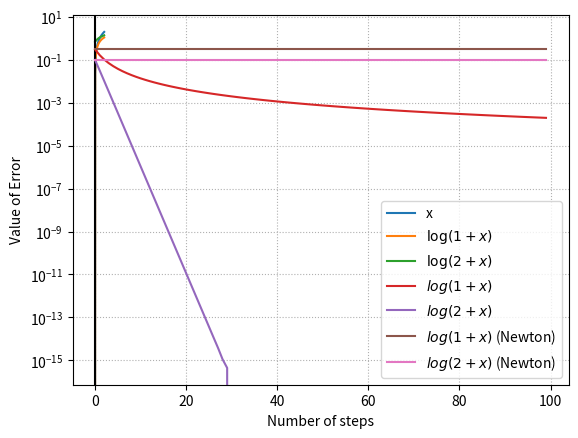

Recreate this plot in Python.
# Useful starting lines
%matplotlib inline
import numpy as np
import matplotlib.pyplot as plt
%load_ext autoreload
%autoreload 2

x = np.arange(0, 2, 0.0001)
y1 = np.log(1 + x)
y2 = np.log(2 + x)
fig = plt.figure()
plt.plot(x, x, label='x')
plt.plot(x, y1, label='$\log(1 + x)$')
plt.plot(x, y2, label='$\log(2 + x)$')
plt.grid(linestyle=':')
plt.axhline(0, color='black')
plt.axvline(0, color='black')
plt.legend()

def fixed_point_newton(initial_x, max_iters, objective, objective_grad):
    """Compute the fixed point."""
    # Define parameters to store x and objective func. values
    xs = []
    errors = []
    x = initial_x
    for n_iter in range(max_iters):
        # compute objective and error
        obj = objective(x)
        error = np.abs(x - obj)
        # store x and error
        xs.append(x)
        errors.append(error)
        
        ########################
        # @TODO Insert your code here
        # UPDATE x with a Newton step
        ########################
        
        # print the current error
        if n_iter % 10 == 0: 
            print("Fixed point: iteration ={i}, x = {x:.2e}, error={err:.2e}".format(i=n_iter, x=x, err=error))
    return errors, xs

def fixed_point(initial_x, max_iters, objective):
    """Compute the fixed point."""
    # Define parameters to store x and objective func. values
    xs = []
    errors = []
    x = initial_x
    for n_iter in range(max_iters):
        # compute objective and error
        obj = objective(x)
        error = np.abs(x - obj)
        # store x and error
        xs.append(x)
        errors.append(error)
        # update x 
        x = obj
        # print the current error
        if n_iter % 10 == 0: 
            print("Fixed point: iteration ={i}, x = {x:.2e}, error={err:.2e}".format(i=n_iter, x=x, err=error))
    return errors, xs

# Define the parameters of the algorithm.
max_iters = 100

# Initialization
initial_x = 1

# Run fixed point.
errors_func1, xs_func1 = fixed_point(
    initial_x, 
    max_iters, 
    lambda x: np.log(1 + x)
)

errors_func1_newton, xs_func1_newton = fixed_point_newton(
    initial_x, 
    max_iters, 
    lambda x: np.log(1 + x), 
    lambda x: 1./(1. + x)
)


# Define the parameters of the algorithm.
max_iters = 100

# Initialization
initial_x = 1

# Run fixed point.
errors_func2, xs_func2 = fixed_point(
    initial_x, 
    max_iters, 
    lambda x: np.log(2 + x)
)

errors_func2_newton, xs_func2_newton = fixed_point_newton(
    initial_x, 
    max_iters, 
    lambda x: np.log(2 + x), 
    lambda x: 1./(2. + x)
)


plt.semilogy()
plt.xlabel('Number of steps')
plt.ylabel('Value of Error')
#plt.yscale("log")
plt.plot(range(len(errors_func1)), errors_func1, label='$log(1 + x)$')
plt.plot(range(len(errors_func2)), errors_func2, label='$log(2 + x)$')
plt.plot(range(len(errors_func1_newton)), errors_func1_newton, label='$log(1 + x)$ (Newton)')
plt.plot(range(len(errors_func2_newton)), errors_func2_newton, label='$log(2 + x)$ (Newton)')

plt.legend()
plt.show()

